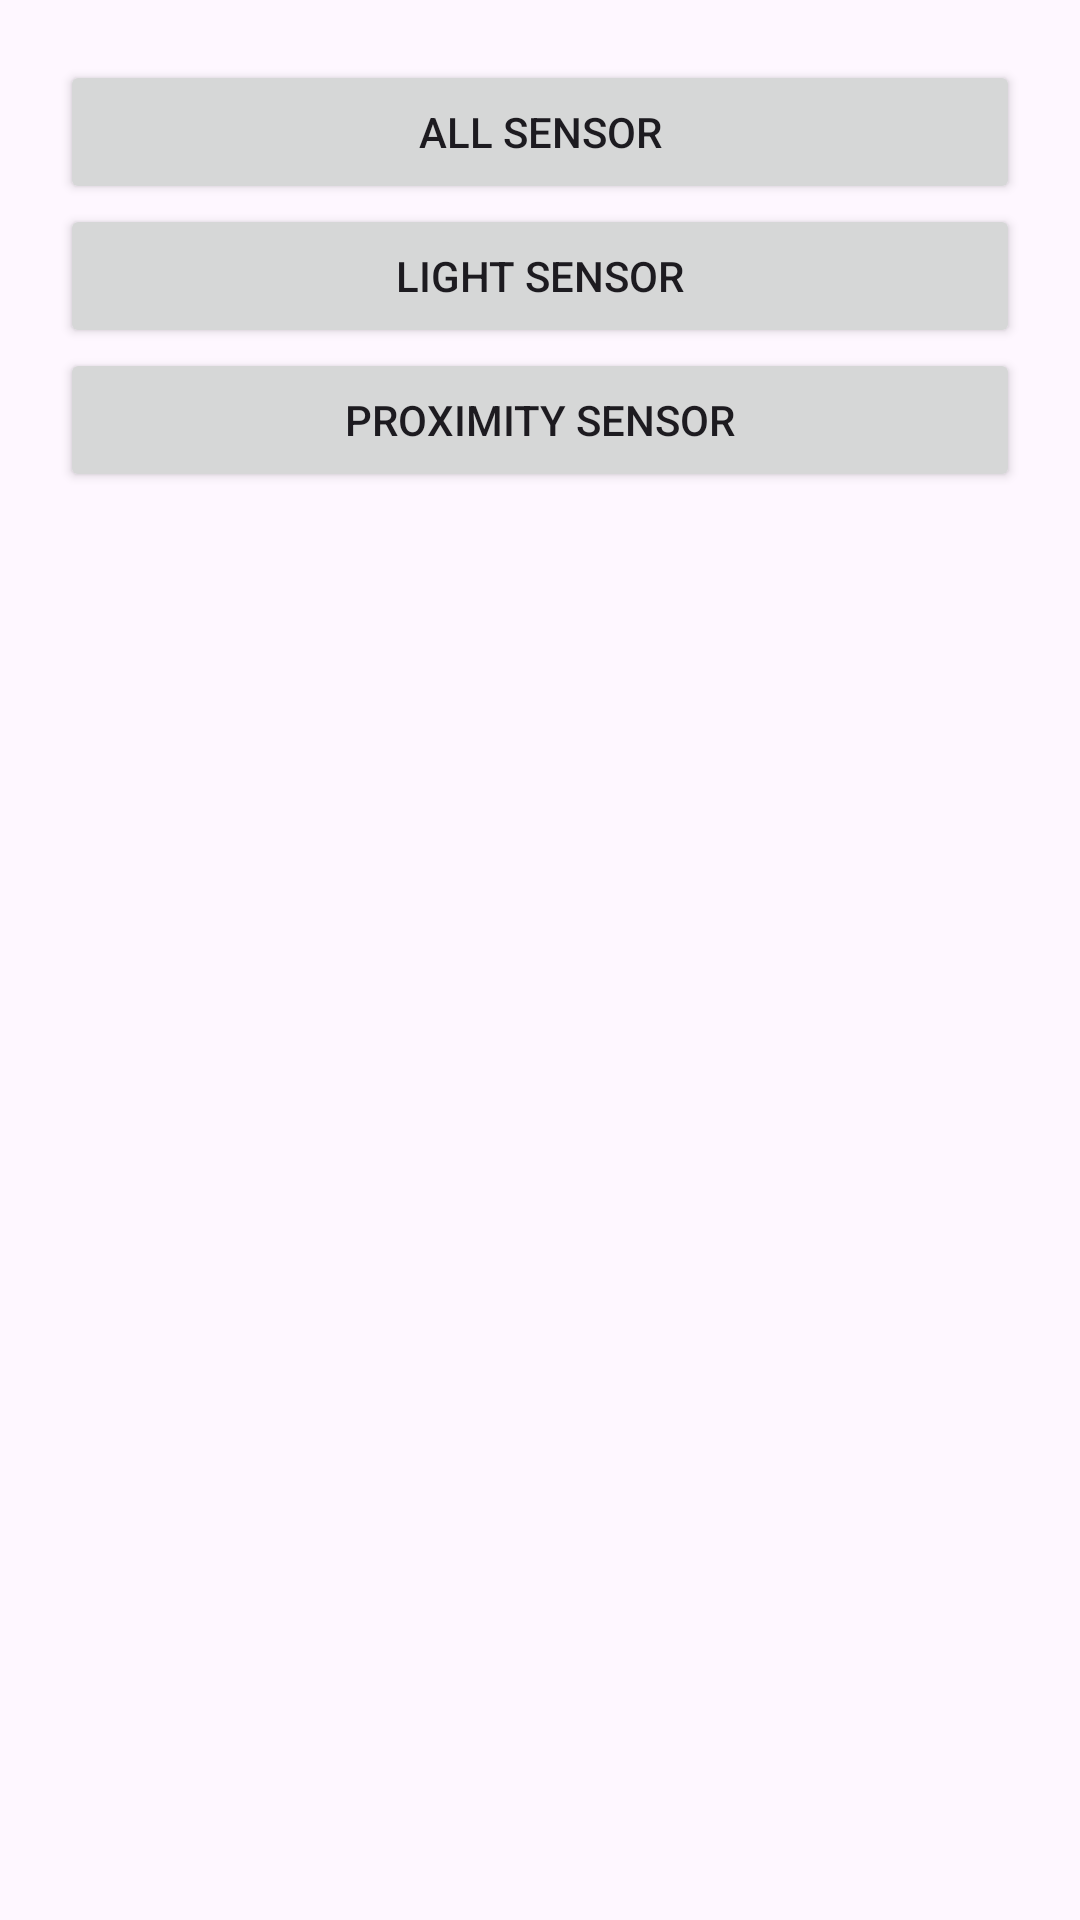

Here is an Android app screen rendered from its layout file. Give the layout XML and the strings, colors and styles it references.
<!-- AndroidManifest.xml: application theme Theme.TugasBKPM -->
<!-- res/layout/acara35_activity_main.xml -->
<LinearLayout xmlns:android="http://schemas.android.com/apk/res/android"
    android:orientation="vertical"
    android:layout_width="match_parent"
    android:layout_height="match_parent"
    android:padding="20dp">

    <Button
        android:id="@+id/btnAllSensor"
        android:layout_width="match_parent"
        android:layout_height="wrap_content"
        android:text="All Sensor"/>

    <Button
        android:id="@+id/btnLightSensor"
        android:layout_width="match_parent"
        android:layout_height="wrap_content"
        android:text="Light Sensor"/>

    <Button
        android:id="@+id/btnProximitySensor"
        android:layout_width="match_parent"
        android:layout_height="wrap_content"
        android:text="Proximity Sensor"/>
</LinearLayout>
<!-- resources referenced by this layout -->
<resources>
  <style name="Theme.TugasBKPM" parent="Theme.Material3.Light.NoActionBar">
  
          <item name="colorPrimary">@color/colorPrimary</item>
          <item name="colorPrimaryVariant">@color/colorPrimaryDark</item>
          <item name="colorOnPrimary">@color/colorAccent</item>
      </style>
  <color name="colorPrimary">#F50057</color>
  <color name="colorPrimaryDark">#C51165</color>
  <color name="colorAccent">#FFFFFF</color>
</resources>
